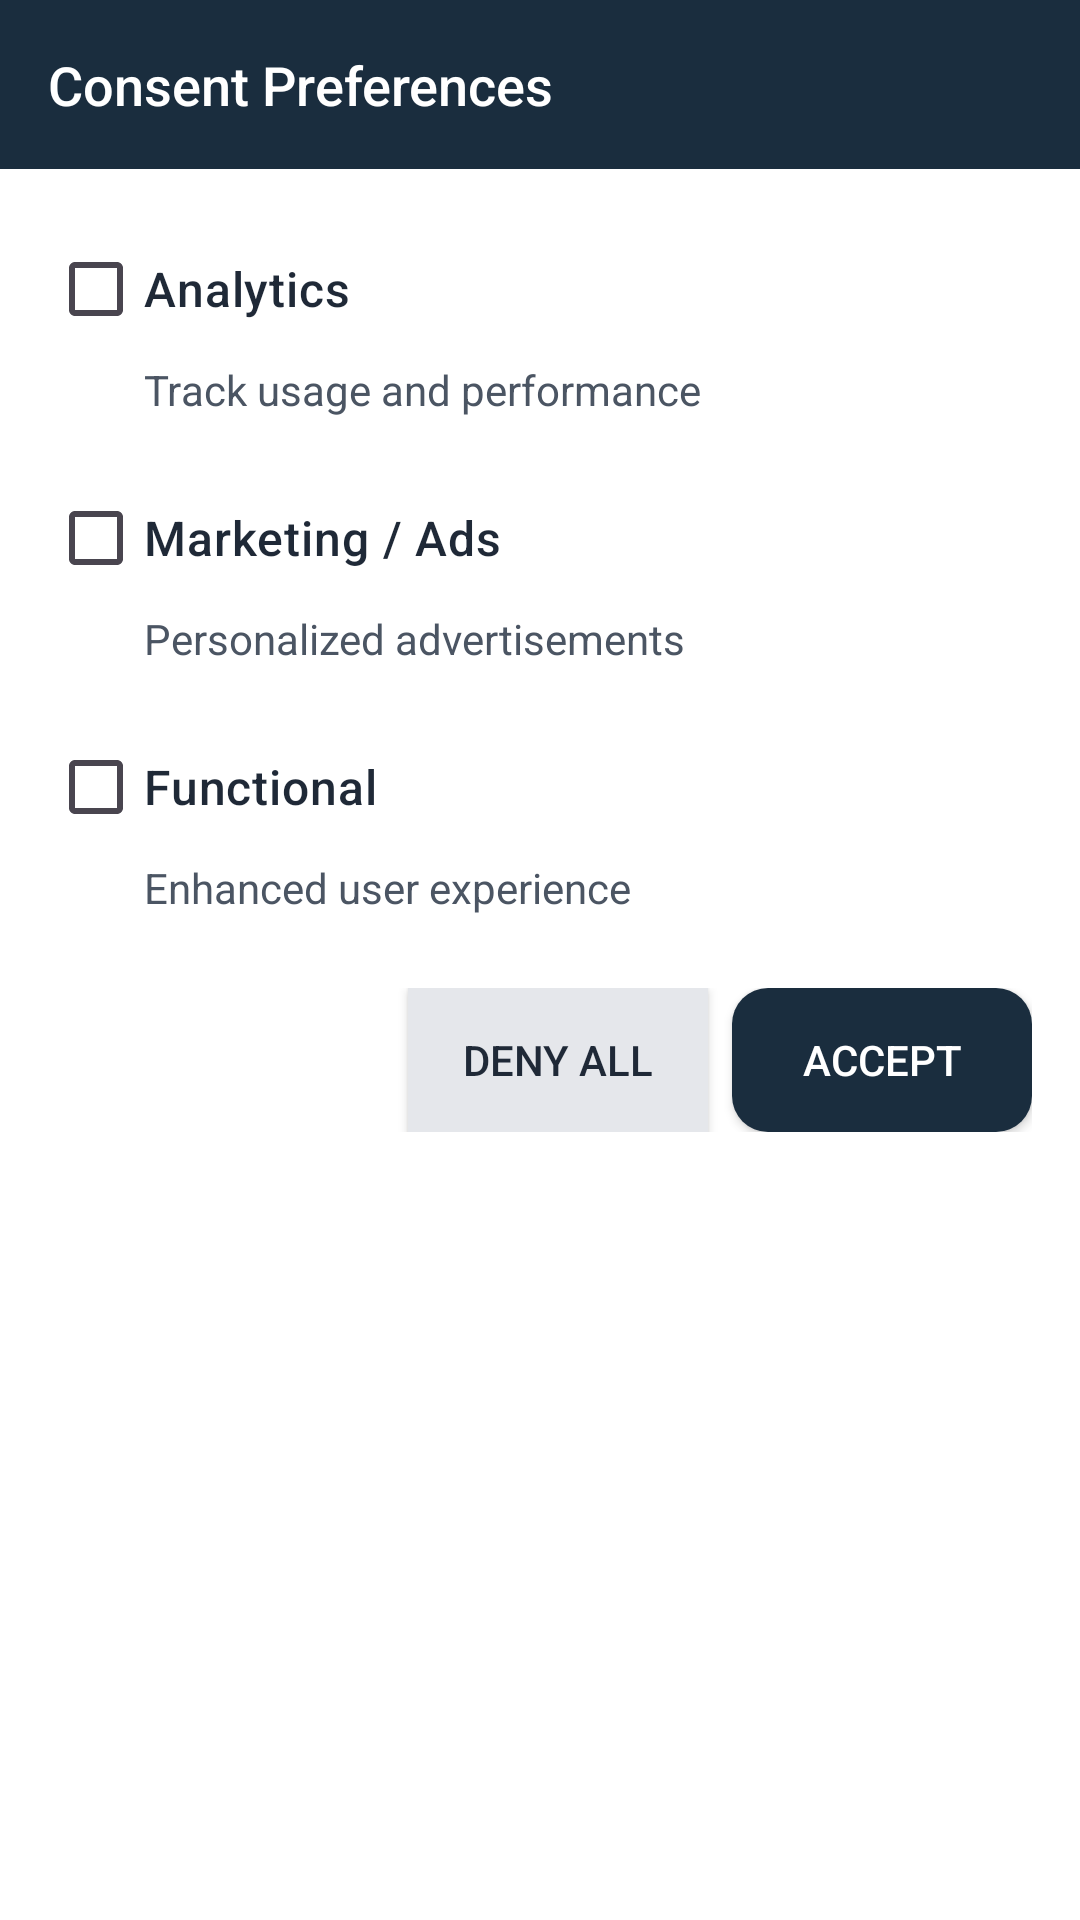

This screen was rendered from an Android layout file. Write that file and the resources it references.
<!-- AndroidManifest.xml: application theme Theme.TrustArcMobileApp -->
<!-- res/layout/dialog_consent_preferences.xml -->
<?xml version="1.0" encoding="utf-8"?>
<LinearLayout xmlns:android="http://schemas.android.com/apk/res/android"
    android:layout_width="match_parent"
    android:layout_height="wrap_content"
    android:background="@color/background_section"
    android:orientation="vertical">

    
    <LinearLayout
        android:layout_width="match_parent"
        android:layout_height="wrap_content"
        android:background="@color/main_color"
        android:padding="@dimen/padding_standard">

        <TextView
            android:layout_width="wrap_content"
            android:layout_height="wrap_content"
            android:text="Consent Preferences"
            android:textColor="@color/text_on_dark"
            android:textSize="@dimen/text_size_header"
            android:fontFamily="sans-serif-medium" />

    </LinearLayout>

    
    <LinearLayout
        android:layout_width="match_parent"
        android:layout_height="wrap_content"
        android:orientation="vertical"
        android:padding="@dimen/padding_standard">

        
        <LinearLayout
            android:layout_width="match_parent"
            android:layout_height="wrap_content"
            android:orientation="vertical"
            android:layout_marginBottom="@dimen/margin_standard">

            <CheckBox
                android:id="@+id/cbAnalytics"
                android:layout_width="wrap_content"
                android:layout_height="wrap_content"
                android:text="Analytics"
                android:textColor="@color/text_primary"
                android:textSize="@dimen/text_size_body"
                android:fontFamily="sans-serif-medium"
                android:buttonTint="@color/main_color" />

            <TextView
                android:layout_width="wrap_content"
                android:layout_height="wrap_content"
                android:text="Track usage and performance"
                android:textColor="@color/text_secondary"
                android:textSize="@dimen/text_size_label"
                android:layout_marginStart="32dp" />

        </LinearLayout>

        
        <LinearLayout
            android:layout_width="match_parent"
            android:layout_height="wrap_content"
            android:orientation="vertical"
            android:layout_marginBottom="@dimen/margin_standard">

            <CheckBox
                android:id="@+id/cbMarketing"
                android:layout_width="wrap_content"
                android:layout_height="wrap_content"
                android:text="Marketing / Ads"
                android:textColor="@color/text_primary"
                android:textSize="@dimen/text_size_body"
                android:fontFamily="sans-serif-medium"
                android:buttonTint="@color/main_color" />

            <TextView
                android:layout_width="wrap_content"
                android:layout_height="wrap_content"
                android:text="Personalized advertisements"
                android:textColor="@color/text_secondary"
                android:textSize="@dimen/text_size_label"
                android:layout_marginStart="32dp" />

        </LinearLayout>

        
        <LinearLayout
            android:layout_width="match_parent"
            android:layout_height="wrap_content"
            android:orientation="vertical"
            android:layout_marginBottom="@dimen/margin_large">

            <CheckBox
                android:id="@+id/cbFunctional"
                android:layout_width="wrap_content"
                android:layout_height="wrap_content"
                android:text="Functional"
                android:textColor="@color/text_primary"
                android:textSize="@dimen/text_size_body"
                android:fontFamily="sans-serif-medium"
                android:buttonTint="@color/main_color" />

            <TextView
                android:layout_width="wrap_content"
                android:layout_height="wrap_content"
                android:text="Enhanced user experience"
                android:textColor="@color/text_secondary"
                android:textSize="@dimen/text_size_label"
                android:layout_marginStart="32dp" />

        </LinearLayout>

        
        <LinearLayout
            android:layout_width="match_parent"
            android:layout_height="wrap_content"
            android:orientation="horizontal"
            android:gravity="end">

            <Button
                android:id="@+id/btnDenyAll"
                android:layout_width="wrap_content"
                android:layout_height="@dimen/button_height_secondary"
                android:layout_marginEnd="@dimen/margin_small"
                android:background="@color/border_color"
                android:text="Deny All"
                android:textColor="@color/text_primary"
                android:fontFamily="sans-serif-medium"
                android:minWidth="100dp" />

            <Button
                android:id="@+id/btnAccept"
                android:layout_width="wrap_content"
                android:layout_height="@dimen/button_height_secondary"
                android:background="@drawable/button_accent"
                android:text="Accept"
                android:textColor="@color/text_on_dark"
                android:fontFamily="sans-serif-medium"
                android:minWidth="100dp" />

        </LinearLayout>

    </LinearLayout>

</LinearLayout>
<!-- resources referenced by this layout -->
<resources>
  <color name="background_section">#FFFFFF</color>
  <color name="border_color">#E5E7EB</color>
  <color name="main_color">#1A2D3E</color>
  <color name="text_on_dark">#FFFFFF</color>
  <color name="text_primary">#1F2937</color>
  <color name="text_secondary">#4B5563</color>
  <dimen name="button_height_secondary">48dp</dimen>
  <dimen name="margin_large">24dp</dimen>
  <dimen name="margin_small">8dp</dimen>
  <dimen name="margin_standard">16dp</dimen>
  <dimen name="padding_standard">16dp</dimen>
  <dimen name="text_size_body">16sp</dimen>
  <dimen name="text_size_header">18sp</dimen>
  <dimen name="text_size_label">14sp</dimen>
  <!-- drawable button_accent (drawable) -->
  <?xml version="1.0" encoding="utf-8"?>
  <selector xmlns:android="http://schemas.android.com/apk/res/android">
      <item android:state_pressed="true">
          <shape android:shape="rectangle">
              <solid android:color="@color/status_success" />
              <corners android:radius="@dimen/corner_radius_button" />
          </shape>
      </item>
      <item>
          <shape android:shape="rectangle">
              <solid android:color="@color/main_color" />
              <corners android:radius="@dimen/corner_radius_button" />
          </shape>
      </item>
  </selector>
  <style name="Theme.TrustArcMobileApp" parent="Base.Theme.TrustArcMobileApp" />
  <color name="status_success">#22C55E</color>
  <dimen name="corner_radius_button">12dp</dimen>
  <style name="Base.Theme.TrustArcMobileApp" parent="Theme.Material3.DayNight.NoActionBar">
          
          <item name="colorPrimary">@color/main_color</item>
          <item name="colorPrimaryVariant">@color/primary_dark</item>
          <item name="colorOnPrimary">@color/white</item>
          <item name="colorSecondary">@color/primary_dark</item>
          <item name="colorSecondaryVariant">@color/main_color</item>
          <item name="colorOnSecondary">@color/white</item>
          <item name="android:colorAccent">@color/main_color</item>
          <item name="materialButtonStyle">@style/CustomButtonStyle</item>
      </style>
  <color name="primary_dark">#05668D</color>
  <color name="white">#FFFFFFFF</color>
  <style name="CustomButtonStyle" parent="Widget.Material3.Button">
          <item name="backgroundTint">@null</item>
          <item name="android:background">@drawable/button_primary</item>
      </style>
  <!-- drawable button_primary (drawable) -->
  <?xml version="1.0" encoding="utf-8"?>
  <selector xmlns:android="http://schemas.android.com/apk/res/android">
      <item android:state_enabled="false">
          <shape android:shape="rectangle">
              <solid android:color="@color/disabled_background" />
              <stroke android:width="1dp" android:color="@color/disabled_text" />
              <corners android:radius="12dp" />
          </shape>
      </item>
      <item android:state_pressed="true">
          <shape android:shape="rectangle">
              <solid android:color="#24364A" />
              <corners android:radius="12dp" />
          </shape>
      </item>
      <item>
          <shape android:shape="rectangle">
              <solid android:color="@color/main_color" />
              <corners android:radius="12dp" />
          </shape>
      </item>
  </selector>
  <color name="disabled_background">#F3F4F6</color>
  <color name="disabled_text">#6B7280</color>
</resources>
